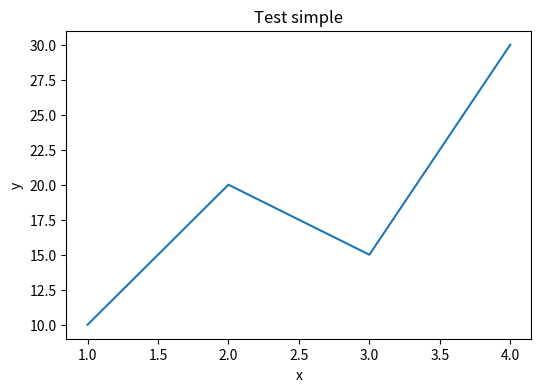

Write Python code to recreate this figure.
import matplotlib.pyplot as plt
import pandas as pd

x = [1, 2, 3, 4]
y = [10, 20, 15, 30]

plt.figure(figsize=(6, 4))
plt.plot(x, y)
plt.xlabel("x")
plt.ylabel("y")
plt.title("Test simple")
plt.show()
